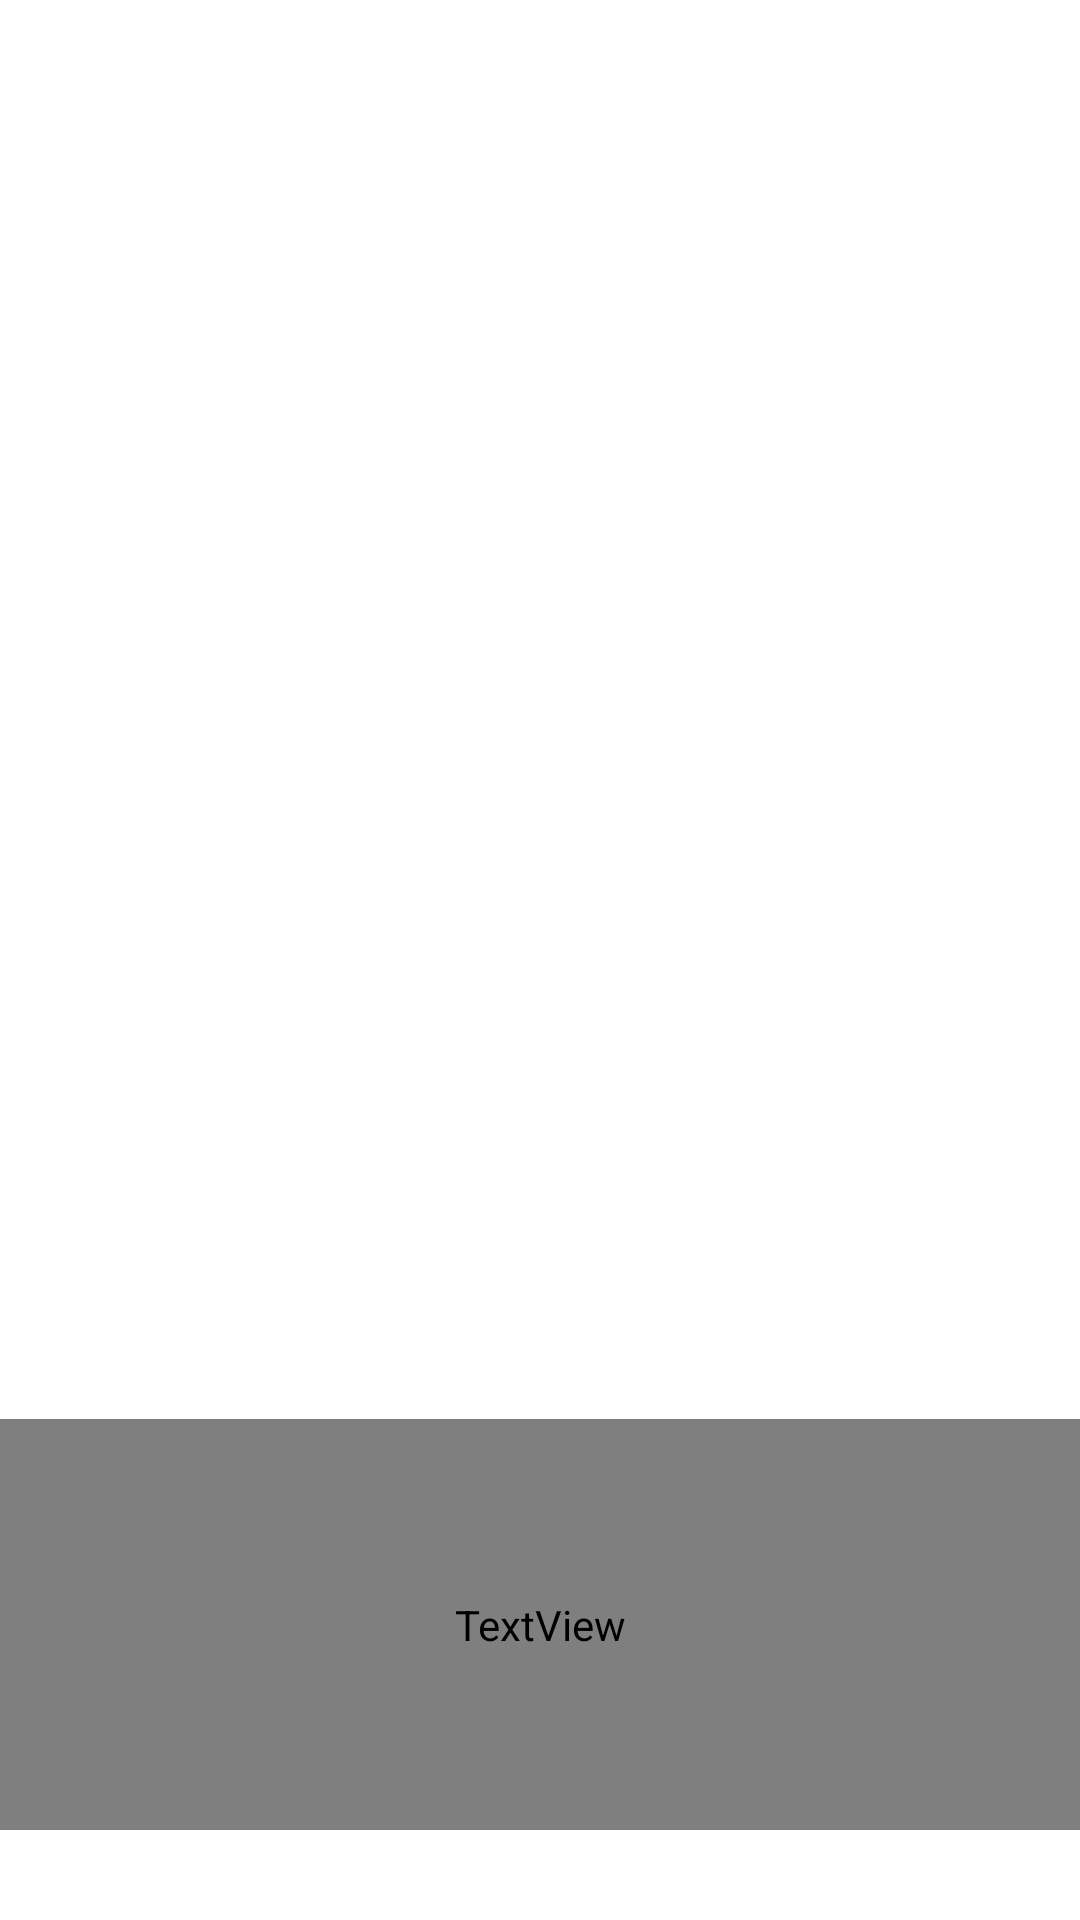

Here is an Android app screen rendered from its layout file. Give the layout XML and the strings, colors and styles it references.
<!-- AndroidManifest.xml: application theme Theme.TestCW -->
<!-- res/layout/fragment_2.xml -->
<?xml version="1.0" encoding="utf-8"?>
<LinearLayout xmlns:android="http://schemas.android.com/apk/res/android"
    xmlns:app="http://schemas.android.com/apk/res-auto"
    xmlns:tools="http://schemas.android.com/tools"
    android:layout_width="match_parent"
    android:layout_height="match_parent"
    android:orientation="vertical"
    tools:context=".fragment.Fragment2">

    

    <ImageView
        android:id="@+id/imageView2"
        android:layout_width="wrap_content"
        android:layout_height="473dp"
        android:src="@drawable/pngegg" />

    <TextView
        android:id="@+id/textView2"
        android:layout_width="match_parent"
        android:layout_height="137dp"
        android:fontFamily="@font/aldrich"
        android:padding="50dp"
        android:text="Student 2"
        android:textAlignment="center"
        android:textColor="#80000000"
        android:textSize="30sp"
        android:textStyle="bold" />

</LinearLayout>
<!-- resources referenced by this layout -->
<resources>
  <style name="Theme.TestCW" parent="Theme.MaterialComponents.DayNight.NoActionBar">
          
          <item name="colorPrimary">@android:color/holo_blue_bright</item>
          <item name="colorPrimaryVariant">@android:color/holo_blue_bright</item>
          <item name="colorOnPrimary">@color/white</item>
          
          <item name="colorSecondary">@color/teal_200</item>
          <item name="colorSecondaryVariant">@color/teal_700</item>
          <item name="colorOnSecondary">@color/black</item>
          
          <item name="android:statusBarColor" tools:targetApi="l">?attr/colorPrimaryVariant</item>
          
      </style>
  <!-- not gathered from this repository: default colours our renderer supplied (Android Studio template values) -->
  <color name="teal_200">#FF03DAC5</color>
  <color name="teal_700">#FF018786</color>
  <color name="black">#FF000000</color>
  <color name="white">#FFFFFFFF</color>
</resources>
